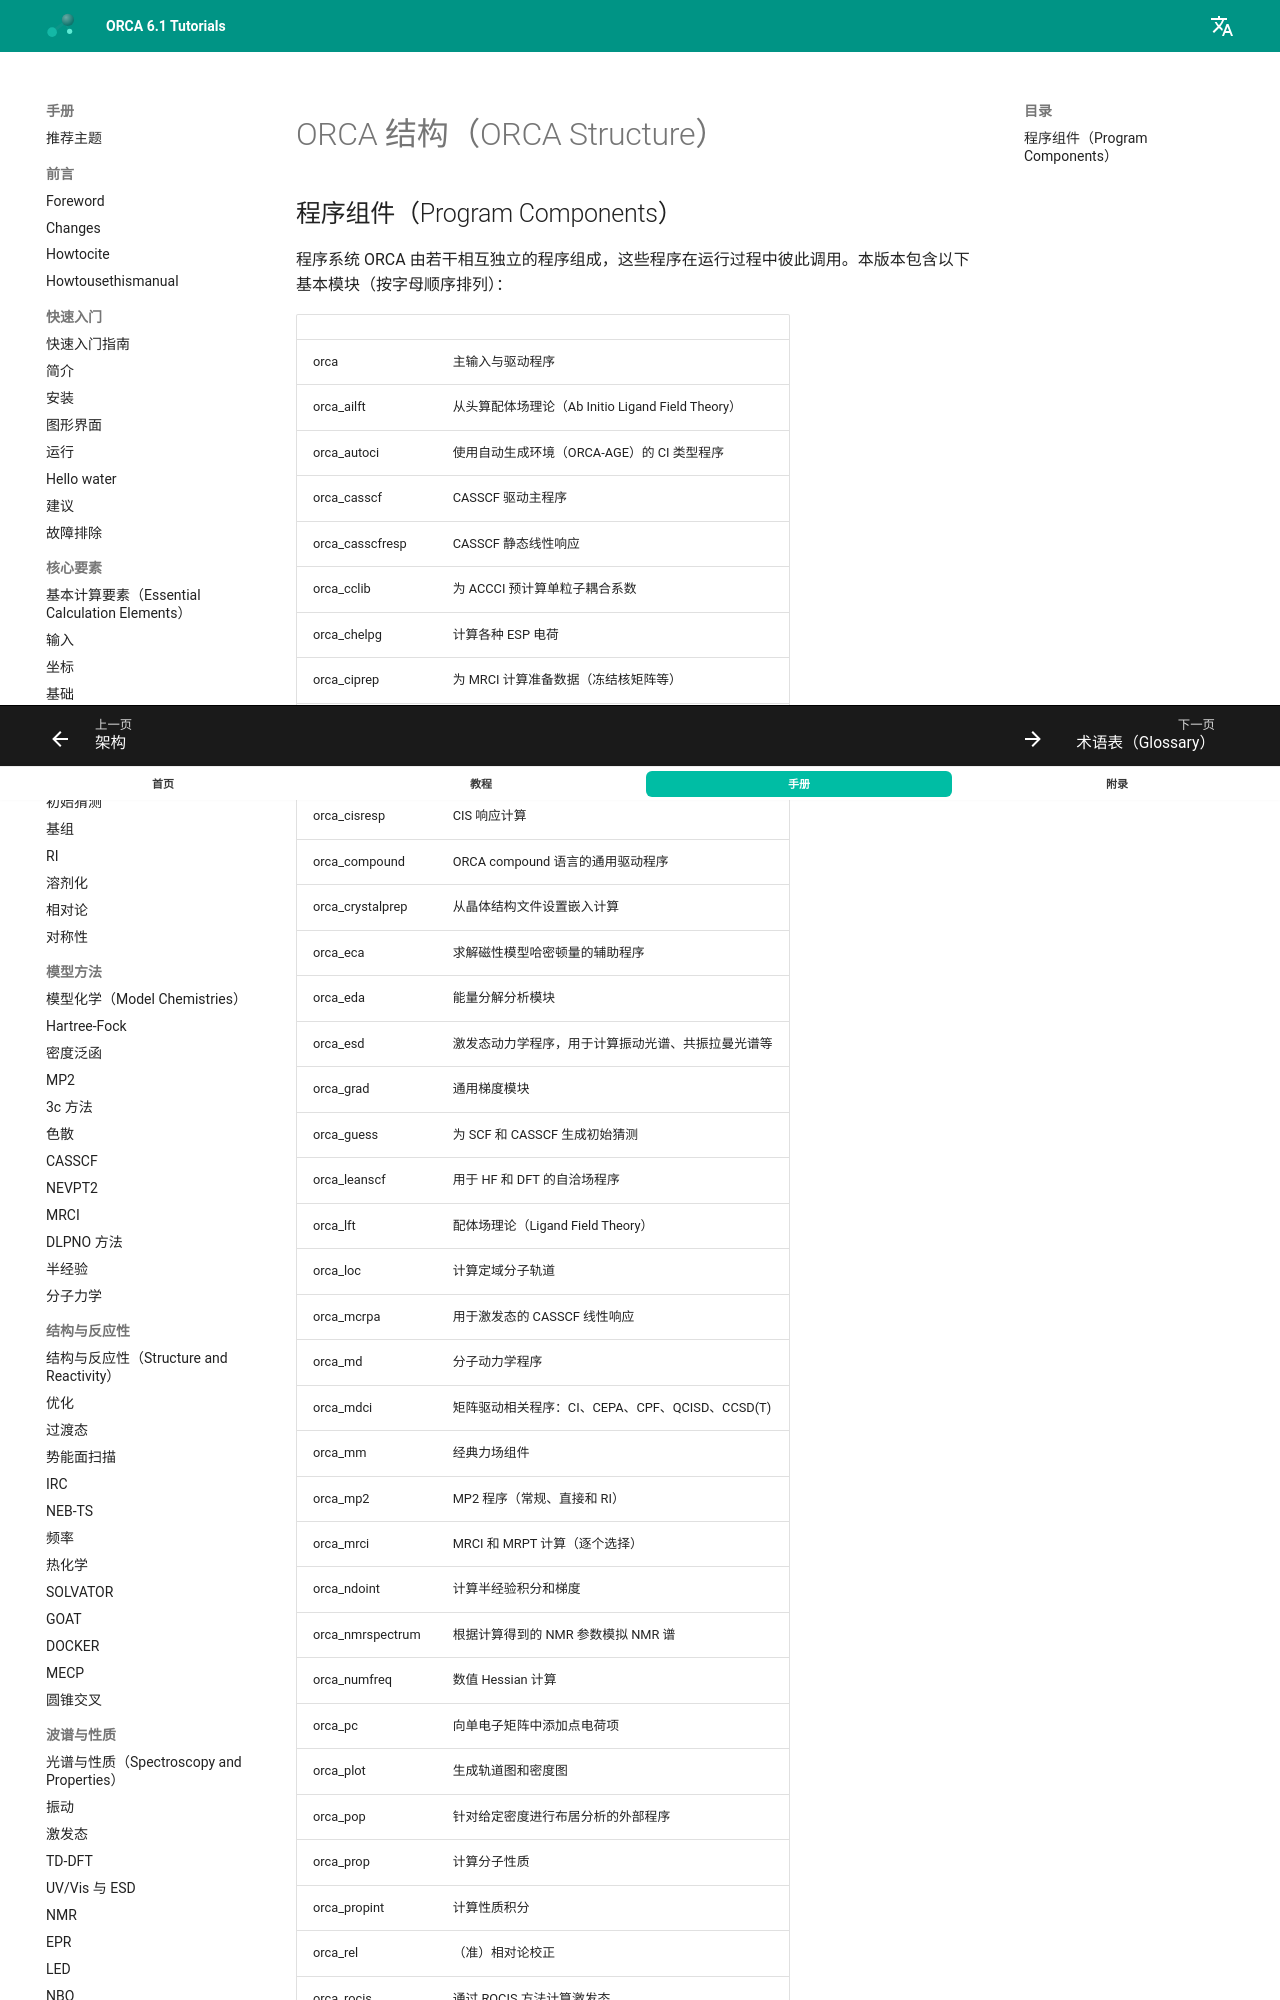

repository: wxyhgk/orca-docs · page: zh/manual/contents/orcaarchitecture/components/index.html · generator: mkdocs

<a id="sec:orcaarchitecture.general"></a>
# ORCA 结构（ORCA Structure）

<a id="sec:programs.general"></a>
## 程序组件（Program Components）

程序系统 ORCA 由若干相互独立的程序组成，这些程序在运行过程中彼此调用。本版本包含以下基本模块（按字母顺序排列）：

|  |  |
|---|---|
| orca | 主输入与驱动程序 |
| orca_ailft | 从头算配体场理论（Ab Initio Ligand Field Theory） |
| orca_autoci | 使用自动生成环境（ORCA-AGE）的 CI 类型程序 |
| orca_casscf | CASSCF 驱动主程序 |
| orca_casscfresp | CASSCF 静态线性响应 |
| orca_cclib | 为 ACCCI 预计算单粒子耦合系数 |
| orca_chelpg | 计算各种 ESP 电荷 |
| orca_ciprep | 为 MRCI 计算准备数据（冻结核矩阵等） |
| orca_cipsi | 迭代组态展开组态相互作用（ICE-CI） |
| orca_cis | 通过 CIS 和 TD-DFT 计算激发态 |
| orca_cisresp | CIS 响应计算 |
| orca_compound | ORCA compound 语言的通用驱动程序 |
| orca_crystalprep | 从晶体结构文件设置嵌入计算 |
| orca_eca | 求解磁性模型哈密顿量的辅助程序 |
| orca_eda | 能量分解分析模块 |
| orca_esd | 激发态动力学程序，用于计算振动光谱、共振拉曼光谱等 |
| orca_grad | 通用梯度模块 |
| orca_guess | 为 SCF 和 CASSCF 生成初始猜测 |
| orca_leanscf | 用于 HF 和 DFT 的自洽场程序 |
| orca_lft | 配体场理论（Ligand Field Theory） |
| orca_loc | 计算定域分子轨道 |
| orca_mcrpa | 用于激发态的 CASSCF 线性响应 |
| orca_md | 分子动力学程序
